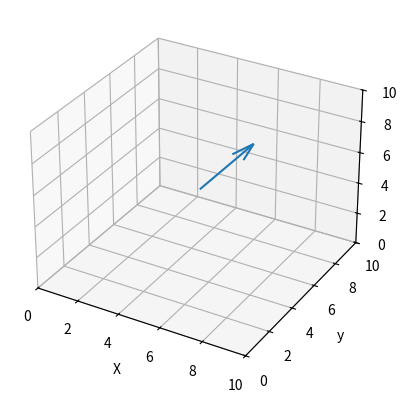

The script that saved this image:





import matplotlib.pyplot as plt  
from matplotlib.animation import FuncAnimation  
from mpl_toolkits.mplot3d import Axes3D  
from matplotlib.patches import FancyArrow  
import numpy as np  
import matplotlib.pyplot as plt
from mpl_toolkits.mplot3d import Axes3D
fig = plt.figure()
ax = fig.add_subplot(111,projection='3d')
x,y,z = 5,5,5
dx,dy,dz =2,1,3 
# 绘制箭头
ax.quiver(x,y,z,dx,dy,dz)
# 设置华标釉范围
ax.set_xlim([0,10])
ax.set_ylim([0,10])
ax.set_zlim([0,10])
# 没置些标釉标备
ax.set_xlabel('X')
ax.set_ylabel('y')
ax.set_zlabel('z')
plt.show()

#以下是一段成功的轨迹
# class FancyArrow3D(FancyArrow):  
#     def __init__(self, x, y, z, dx, dy, dz, *args, **kwargs):  
#         # 这里只是模拟，实际实现需要3D转换  
#         super().__init__((0, 0), (1, 1), *args, **kwargs)  
#         # 注意：这只是一个占位符，不会在3D中显示  
  
# class Drone:  
#     def __init__(self):  
#         # 模拟一些航点数据  
#         self.waypoints = np.array([  
#             [0, 0, 0],  # 起点  
#             [1, 1, 1],  
#             [2, 2, 2],  
#             [3, 0, 3],  # 中间航点（用于测试draw_waypoints）  
#             [4, 4, 4],  # 终点  
#             # 假设最后一个元素包含方向信息（这里只是示例，方向通常不会与航点一起存储）  
#             [4.1, 4.2, 4.3]    
#         ])  
  
# class Visualizer:  
#     def __init__(self):  
#         self.fig = plt.figure()  
#         self.ax = self.fig.add_subplot(111, projection='3d')  
  
#     def draw_vector(self, x, y, z, dx, dy, dz, color='r'):  
#         # ... 使用FancyArrow3D的模拟实现 ...  
#         a = FancyArrow3D(x, y, z, dx, dy, dz, mutation_scale=20, lw=1, arrowstyle="-|>", color=color)  
#         self.ax.add_artist(a)  
  
#     def draw_trajectory(self, traj, color='g', label='trajectory', show_direction=False, refresh=False):  
#         path_x_list = traj[:, 0]  
#         path_y_list = traj[:, 1]  
#         path_z_list = traj[:, 2]  
  
#         # 绘制轨迹线  
#         line = self.ax.plot(path_x_list, path_y_list, path_z_list, color=color, label=label)  
  
#         if show_direction:  
#             # 假设traj的最后一个元素包含了方向（单位向量），我们需要先计算方向向量的长度  
#             if traj.shape[1] > 3:  
#                 # 假设最后三个元素是dx, dy, dz（方向向量的分量）  
#                 dx_list = traj[:, -3] / np.linalg.norm(traj[:, -3:], axis=1, keepdims=True)  
#                 dy_list = traj[:, -2] / np.linalg.norm(traj[:, -3:], axis=1, keepdims=True)  
#                 dz_list = traj[:, -1] / np.linalg.norm(traj[:, -3:], axis=1, keepdims=True)  
  
#                 # 在每个点上绘制方向箭头  
#                 for i in range(len(traj)):  
#                     x, y, z = traj[i, :3]  # 提取点的坐标  
#                     dx, dy, dz = dx_list[i], dy_list[i], dz_list[i]  # 提取方向向量的分量  
#                     self.draw_vector(x, y, z, dx, dy, dz, color='b')  # 使用蓝色箭头表示方向  
  
#         if refresh:  
#             # 在这里，你可能想保存line对象以便后续操作，但通常matplotlib不需要这样做来更新图形  
#             # 因为你可以通过重新调用draw_trajectory来更新图形  
#             pass 
#         # 设置坐标轴标签和标题（可选）  
#         self.ax.set_xlabel('X')  
#         self.ax.set_ylabel('Y')  
#         self.ax.set_zlabel('Z')  
#         self.ax.set_title('3D Trajectory')  
  
#         # 显示图例（可选）  
#         self.ax.legend()  
  
#         # 显示图形  
#         plt.show()
  
  
#     def draw_waypoints(self, drone):  
#         middle_waypoints = drone.waypoints[1:-1]    
#         x = [wp[0] for wp in middle_waypoints]  
#         y = [wp[1] for wp in middle_waypoints]  
#         z = [wp[2] for wp in middle_waypoints]  
#         self.ax.scatter(x, y, z, c='r',marker='o')
#         for i in range(len(x)):  
#             self.ax.text(x[i],y[i],z[i],str(i), zdir='y')
#         # ... 您的draw_waypoints的其余部分 ...  
  
#         # 显示图形  
#         plt.show()  
  
# # 使用示例  
# drone = Drone()  
# viz = Visualizer()  
# viz.draw_trajectory(traj = drone.waypoints, color='b', show_direction=True)  # 忽略方向信息的最后一个元素  
# viz.draw_waypoints(drone)



# def draw_waypoints(waypoints):
#     middle_waypoints = waypoints[1:-1]  
 
#     x = [wp[0] for wp in middle_waypoints]  
#     y = [wp[1] for wp in middle_waypoints]  
#     z = [wp[2] for wp in middle_waypoints] 
#     ax = plt.figure().add_subplot(111,projection='3d')

#     ax.scatter(x, y, z,c='r',marker='o')
#     for i in range(len(x)):
#        ax.text(x[i],y[i],z[i],str(i), zdir='y')



# waypoints = [[3,6,8],
#              [7,3,9],
#              [8,2,6],
#              [8,4,6],
#              [9,4,7]]

# draw_waypoints(waypoints)
